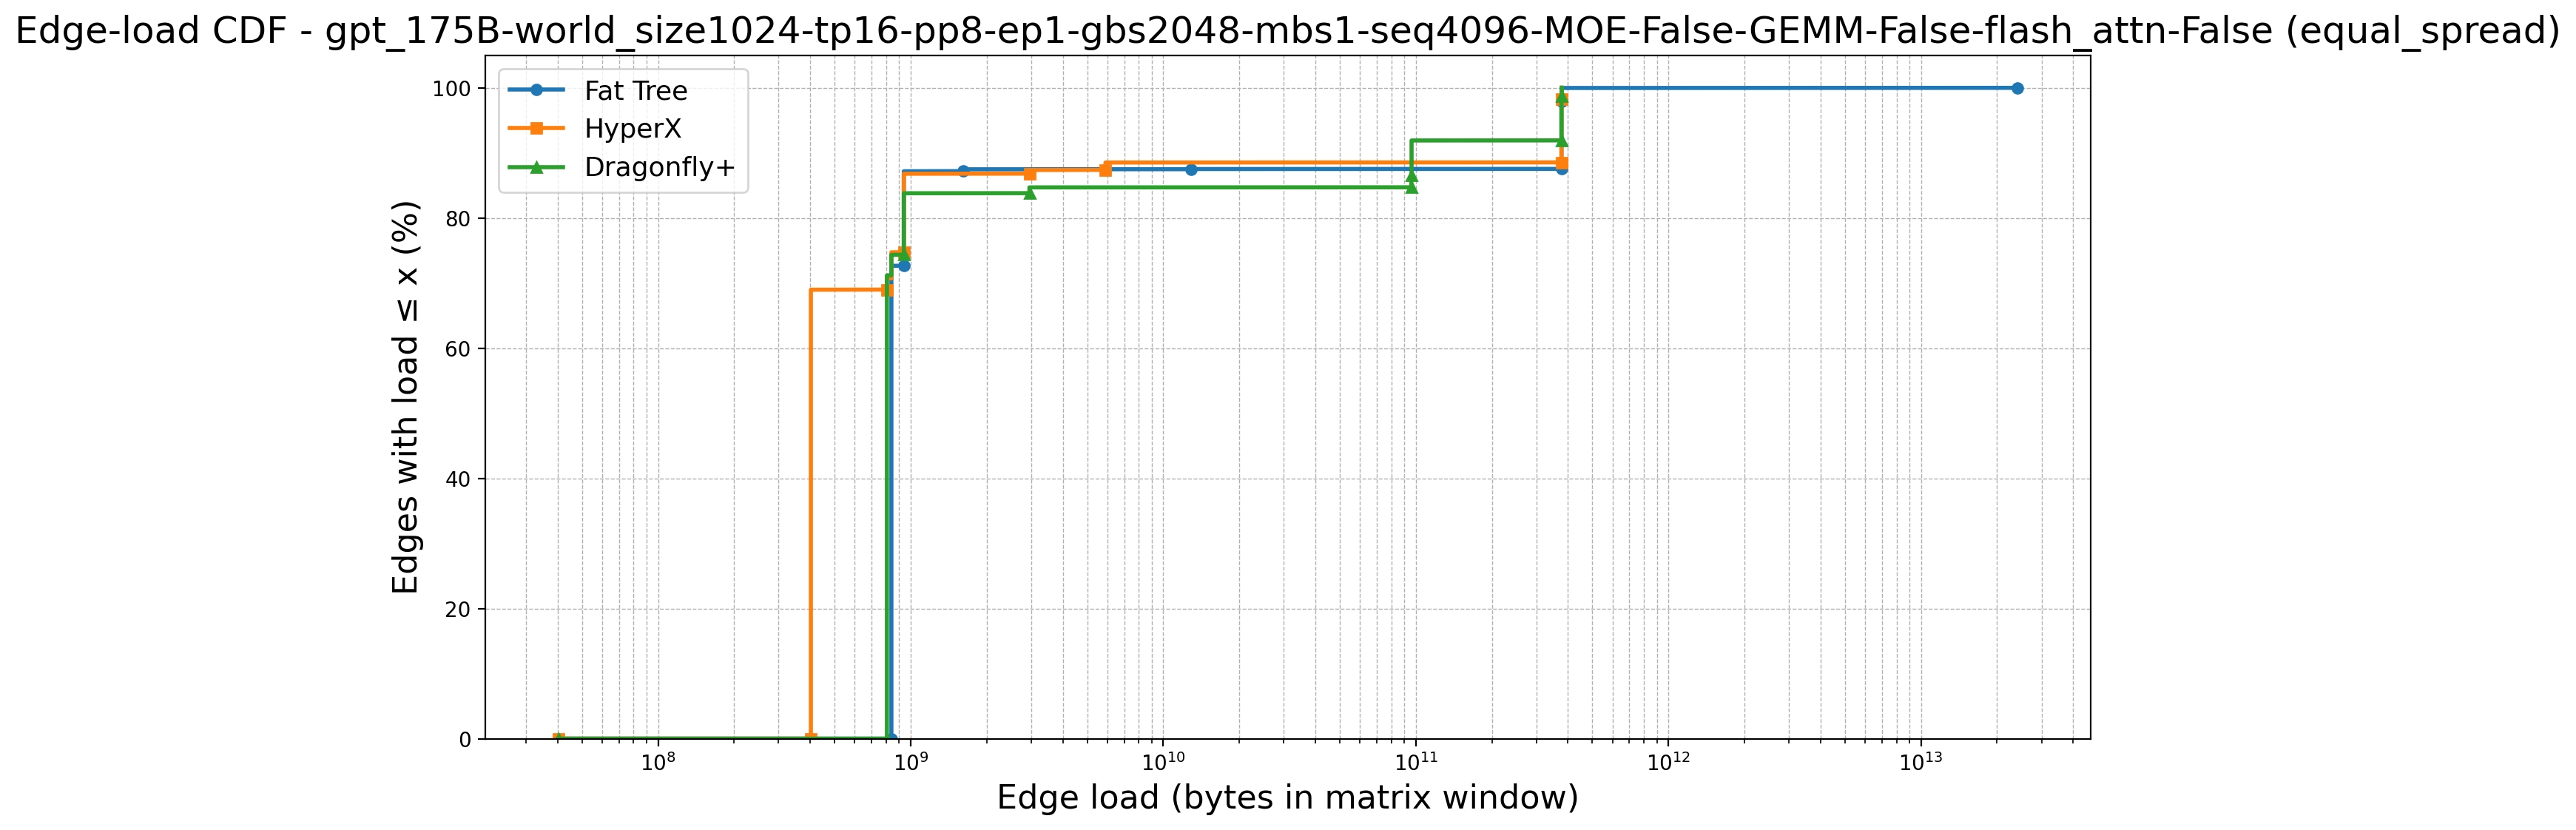

Source data for this figure (header and first rows):
topology, point_idx, load, cdf_percent, num_edges, num_zeros, first_positive_load, global_x_start
Fat Tree, 0, 40265318, 0.0, 9252, 6272, 838815744, 40265318
Fat Tree, 1, 838815744, 0.0, 9252, 6272, 838815744, 40265318
Fat Tree, 2, 838815744, 67.8, 9252, 6272, 838815744, 40265318
Fat Tree, 3, 838815744, 67.81, 9252, 6272, 838815744, 40265318
Fat Tree, 4, 838815744, 67.82, 9252, 6272, 838815744, 40265318
Fat Tree, 5, 838815744, 67.83, 9252, 6272, 838815744, 40265318
Fat Tree, 6, 838815744, 67.84, 9252, 6272, 838815744, 40265318
Fat Tree, 7, 838815744, 67.86, 9252, 6272, 838815744, 40265318
Fat Tree, 8, 838815744, 67.87, 9252, 6272, 838815744, 40265318
Fat Tree, 9, 838815744, 67.88, 9252, 6272, 838815744, 40265318
Fat Tree, 10, 838815744, 67.89, 9252, 6272, 838815744, 40265318
Fat Tree, 11, 838815744, 67.9, 9252, 6272, 838815744, 40265318
Fat Tree, 12, 838815744, 67.91, 9252, 6272, 838815744, 40265318
Fat Tree, 13, 838815744, 67.92, 9252, 6272, 838815744, 40265318
Fat Tree, 14, 838815744, 67.93, 9252, 6272, 838815744, 40265318
Fat Tree, 15, 838815744, 67.94, 9252, 6272, 838815744, 40265318
Fat Tree, 16, 838815744, 67.95, 9252, 6272, 838815744, 40265318
Fat Tree, 17, 838815744, 67.96, 9252, 6272, 838815744, 40265318
Fat Tree, 18, 838815744, 67.97, 9252, 6272, 838815744, 40265318
Fat Tree, 19, 838815744, 67.99, 9252, 6272, 838815744, 40265318
Fat Tree, 20, 838815744, 68, 9252, 6272, 838815744, 40265318
Fat Tree, 21, 838815744, 68.01, 9252, 6272, 838815744, 40265318
Fat Tree, 22, 838815744, 68.02, 9252, 6272, 838815744, 40265318
Fat Tree, 23, 838815744, 68.03, 9252, 6272, 838815744, 40265318
Fat Tree, 24, 838815744, 68.04, 9252, 6272, 838815744, 40265318
Fat Tree, 25, 838815744, 68.05, 9252, 6272, 838815744, 40265318
Fat Tree, 26, 838815744, 68.06, 9252, 6272, 838815744, 40265318
Fat Tree, 27, 838815744, 68.07, 9252, 6272, 838815744, 40265318
Fat Tree, 28, 838815744, 68.08, 9252, 6272, 838815744, 40265318
Fat Tree, 29, 838815744, 68.09, 9252, 6272, 838815744, 40265318
Fat Tree, 30, 838815744, 68.1, 9252, 6272, 838815744, 40265318
Fat Tree, 31, 838815744, 68.12, 9252, 6272, 838815744, 40265318
Fat Tree, 32, 838815744, 68.13, 9252, 6272, 838815744, 40265318
Fat Tree, 33, 838815744, 68.14, 9252, 6272, 838815744, 40265318
Fat Tree, 34, 838815744, 68.15, 9252, 6272, 838815744, 40265318
Fat Tree, 35, 838815744, 68.16, 9252, 6272, 838815744, 40265318
Fat Tree, 36, 838815744, 68.17, 9252, 6272, 838815744, 40265318
Fat Tree, 37, 838815744, 68.18, 9252, 6272, 838815744, 40265318
Fat Tree, 38, 838815744, 68.19, 9252, 6272, 838815744, 40265318
Fat Tree, 39, 838815744, 68.2, 9252, 6272, 838815744, 40265318
Fat Tree, 40, 838815744, 68.21, 9252, 6272, 838815744, 40265318
Fat Tree, 41, 838815744, 68.22, 9252, 6272, 838815744, 40265318
Fat Tree, 42, 838815744, 68.23, 9252, 6272, 838815744, 40265318
Fat Tree, 43, 838815744, 68.24, 9252, 6272, 838815744, 40265318
Fat Tree, 44, 838815744, 68.26, 9252, 6272, 838815744, 40265318
Fat Tree, 45, 838815744, 68.27, 9252, 6272, 838815744, 40265318
Fat Tree, 46, 838815744, 68.28, 9252, 6272, 838815744, 40265318
Fat Tree, 47, 838815744, 68.29, 9252, 6272, 838815744, 40265318
Fat Tree, 48, 838815744, 68.3, 9252, 6272, 838815744, 40265318
Fat Tree, 49, 838815744, 68.31, 9252, 6272, 838815744, 40265318
Fat Tree, 50, 838815744, 68.32, 9252, 6272, 838815744, 40265318
Fat Tree, 51, 838815744, 68.33, 9252, 6272, 838815744, 40265318
Fat Tree, 52, 838815744, 68.34, 9252, 6272, 838815744, 40265318
Fat Tree, 53, 838815744, 68.35, 9252, 6272, 838815744, 40265318
Fat Tree, 54, 838815744, 68.36, 9252, 6272, 838815744, 40265318
Fat Tree, 55, 838815744, 68.37, 9252, 6272, 838815744, 40265318
Fat Tree, 56, 838815744, 68.39, 9252, 6272, 838815744, 40265318
Fat Tree, 57, 838815744, 68.4, 9252, 6272, 838815744, 40265318
Fat Tree, 58, 838815744, 68.41, 9252, 6272, 838815744, 40265318
Fat Tree, 59, 838815744, 68.42, 9252, 6272, 838815744, 40265318
... 10,830 more rows
